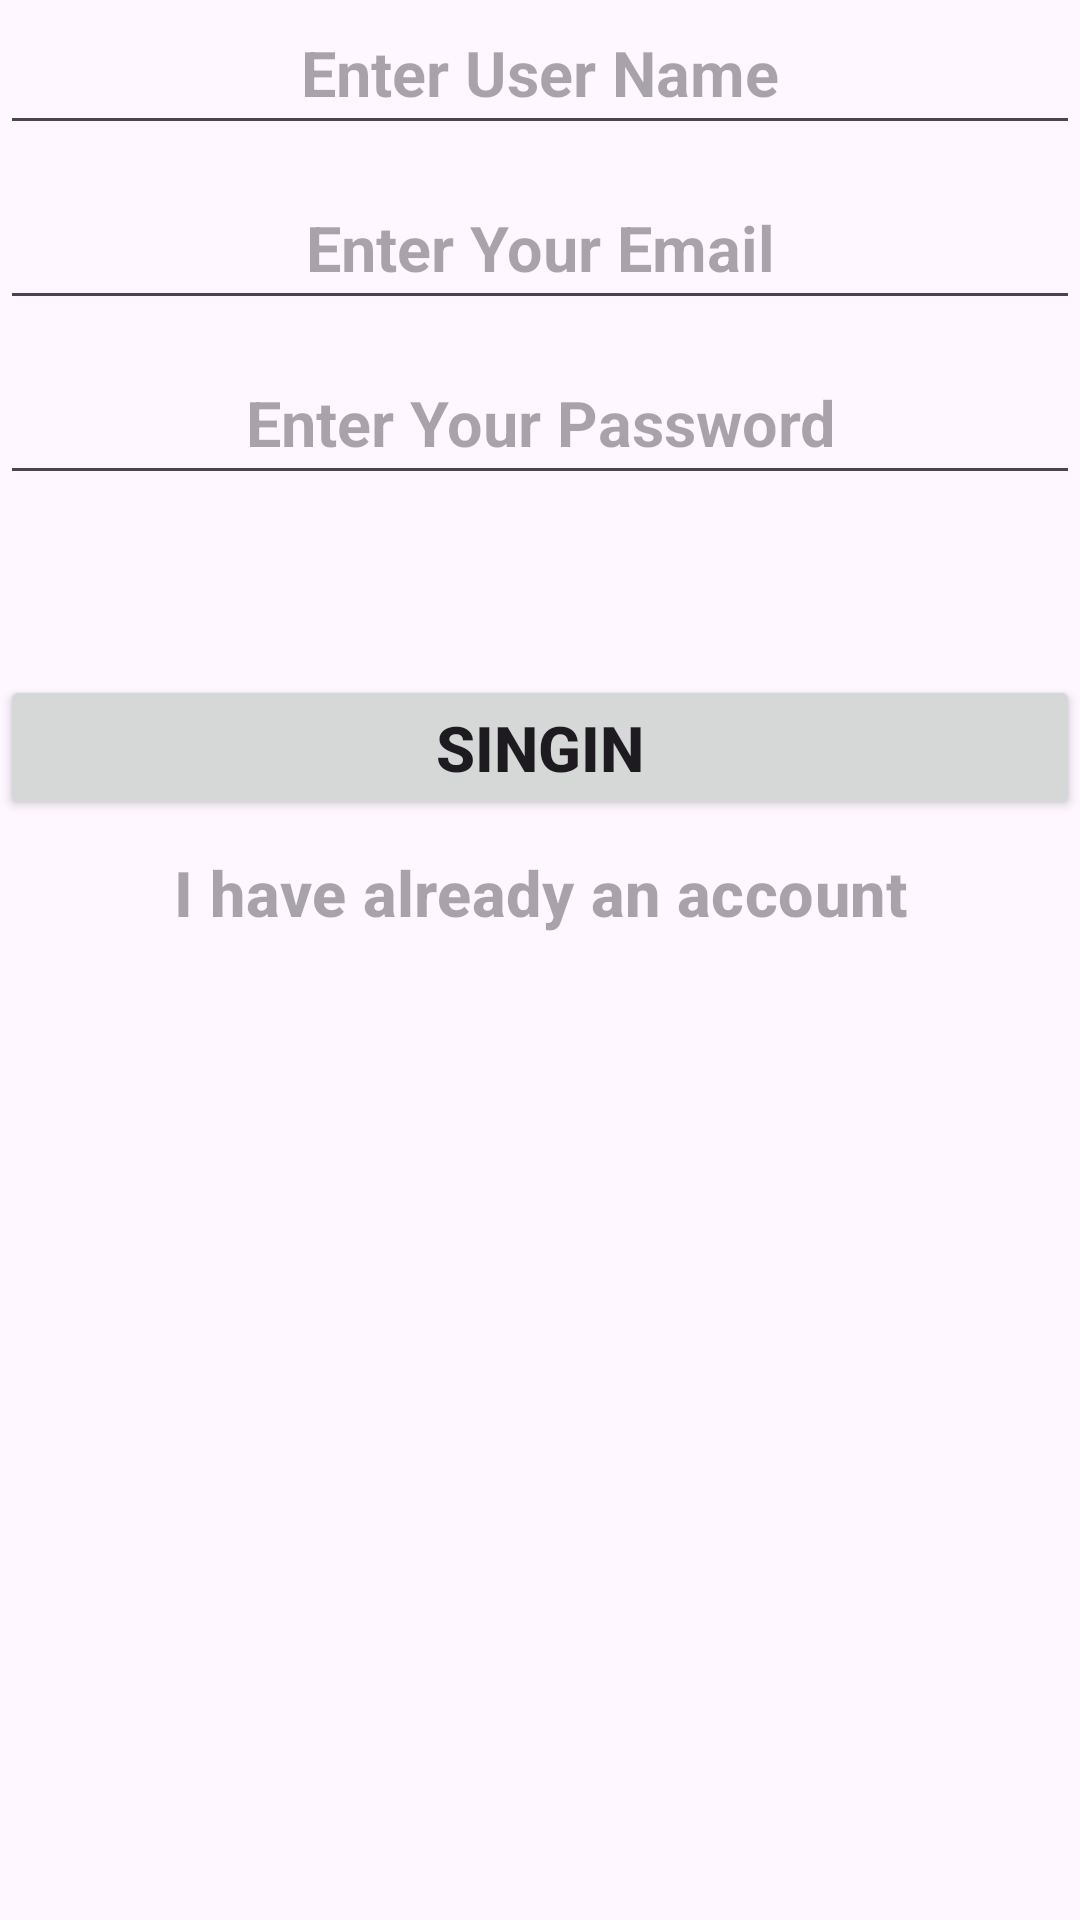

Write the Android layout XML for this screen, with the resource values it uses.
<!-- AndroidManifest.xml: application theme Theme.TO_DoList -->
<!-- res/layout/fragment_sign_in.xml -->
<?xml version="1.0" encoding="utf-8"?>
<LinearLayout xmlns:android="http://schemas.android.com/apk/res/android"
    xmlns:tools="http://schemas.android.com/tools"
    android:layout_width="match_parent"
    android:layout_height="match_parent"
    android:orientation="vertical"
    tools:context=".SignInFragment">
    <EditText
        android:id="@+id/userEt"
        android:layout_width="match_parent"
        android:layout_height="wrap_content"
        android:hint="Enter User Name"
        android:inputType="text"
        android:textAlignment="center"

        android:padding="10dp"
        android:textSize="21sp"
        android:textStyle="bold"/>
    <EditText
        android:id="@+id/emailEt"
        android:layout_width="match_parent"
        android:layout_height="wrap_content"
        android:hint="Enter Your Email"
        android:inputType="textEmailAddress"
        android:textAlignment="center"

        android:layout_marginTop="10dp"
        android:padding="10dp"
        android:textSize="21sp"
        android:textStyle="bold"/>
    <EditText
        android:id="@+id/passEt"
        android:layout_width="match_parent"
        android:layout_height="wrap_content"
        android:hint="Enter Your Password"
        android:textAlignment="center"
        android:inputType="textPassword"

        android:layout_marginTop="10dp"
        android:padding="10dp"
        android:textSize="21sp"
        android:textStyle="bold"/>
    <androidx.appcompat.widget.AppCompatButton
        android:id="@+id/singInBTN"
        android:layout_width="match_parent"
        android:layout_height="wrap_content"
        android:text="singin"
        android:textAlignment="center"

        android:layout_marginTop="60dp"
        android:padding="10dp"
        android:textSize="21sp"
        android:textStyle="bold"/>
    <TextView
        android:id="@+id/accountTV"
        android:layout_width="match_parent"
        android:layout_height="wrap_content"
        android:layout_marginTop="10dp"
        android:hint="I have already an account"
        android:textAppearance="@style/TextAppearance.Material3.TitleSmall"
        android:textAlignment="center"
        android:textColor="@color/black"
        android:textSize="21sp"
        android:textStyle="bold" />



</LinearLayout>
<!-- resources referenced by this layout -->
<resources>
  <style name="Theme.TO_DoList" parent="Base.Theme.TO_DoList" />
  <style name="Base.Theme.TO_DoList" parent="Theme.Material3.DayNight.NoActionBar">
          
          
      </style>
  <!-- not gathered from this repository: default colours our renderer supplied (Android Studio template values) -->
  <color name="black">#FF000000</color>
</resources>
